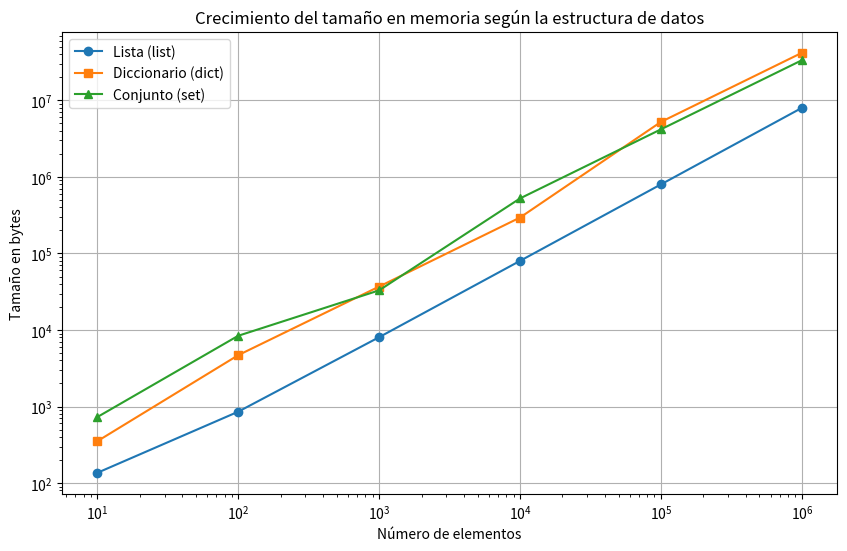

This figure's Python source:
import sys
import matplotlib.pyplot as plt

# Función para medir el tamaño de una estructura de datos con n elementos
def medir_tamano(n):
    lista = list(range(n))
    diccionario = {i: i for i in range(n)}
    conjunto = set(range(n))

    return sys.getsizeof(lista), sys.getsizeof(diccionario), sys.getsizeof(conjunto)

# Rango de tamaños a probar
rangos = [10, 100, 1000, 10000, 100000, 1000000]
tam_listas = []
tam_dicts = []
tam_sets = []

# Medir tamaños para cada cantidad de elementos
for n in rangos:
    tam_lista, tam_dict, tam_set = medir_tamano(n)
    tam_listas.append(tam_lista)
    tam_dicts.append(tam_dict)
    tam_sets.append(tam_set)

# 📊 Graficar los resultados
plt.figure(figsize=(10, 6))
plt.plot(rangos, tam_listas, marker='o', label="Lista (list)")
plt.plot(rangos, tam_dicts, marker='s', label="Diccionario (dict)")
plt.plot(rangos, tam_sets, marker='^', label="Conjunto (set)")

plt.xlabel("Número de elementos")
plt.ylabel("Tamaño en bytes")
plt.title("Crecimiento del tamaño en memoria según la estructura de datos")
plt.xscale("log")  # Escala logarítmica para mejor visualización
plt.yscale("log")
plt.legend()
plt.grid(True)
plt.show()
